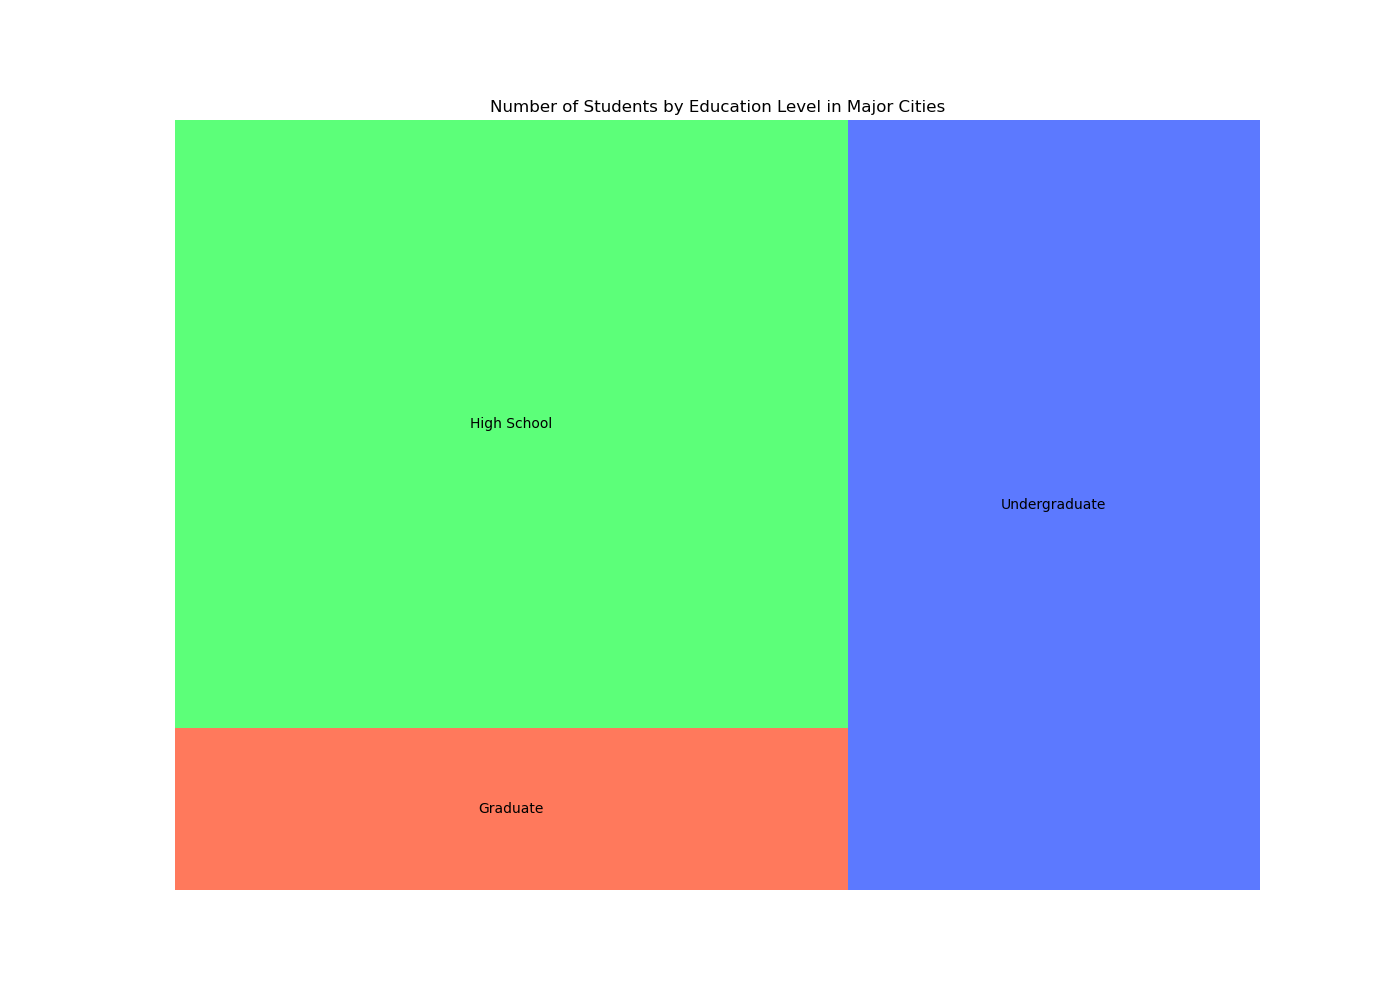

Data behind this chart, as committed beside it:
City, Education Level, Number of Students
New York, High School, 450
New York, Undergraduate, 320
New York, Graduate, 150
Los Angeles, High School, 400
Los Angeles, Undergraduate, 300
Los Angeles, Graduate, 120
Chicago, High School, 350
Chicago, Undergraduate, 280
Chicago, Graduate, 100
Houston, High School, 320
Houston, Undergraduate, 260
Houston, Graduate, 90
Phoenix, High School, 290
Phoenix, Undergraduate, 240
Phoenix, Graduate, 80
Philadelphia, High School, 270
Philadelphia, Undergraduate, 220
Philadelphia, Graduate, 70
San Antonio, High School, 250
San Antonio, Undergraduate, 200
San Antonio, Graduate, 60
San Diego, High School, 230
San Diego, Undergraduate, 180
San Diego, Graduate, 50
Dallas, High School, 210
Dallas, Undergraduate, 160
Dallas, Graduate, 40
San Jose, High School, 190
San Jose, Undergraduate, 140
San Jose, Graduate, 30
